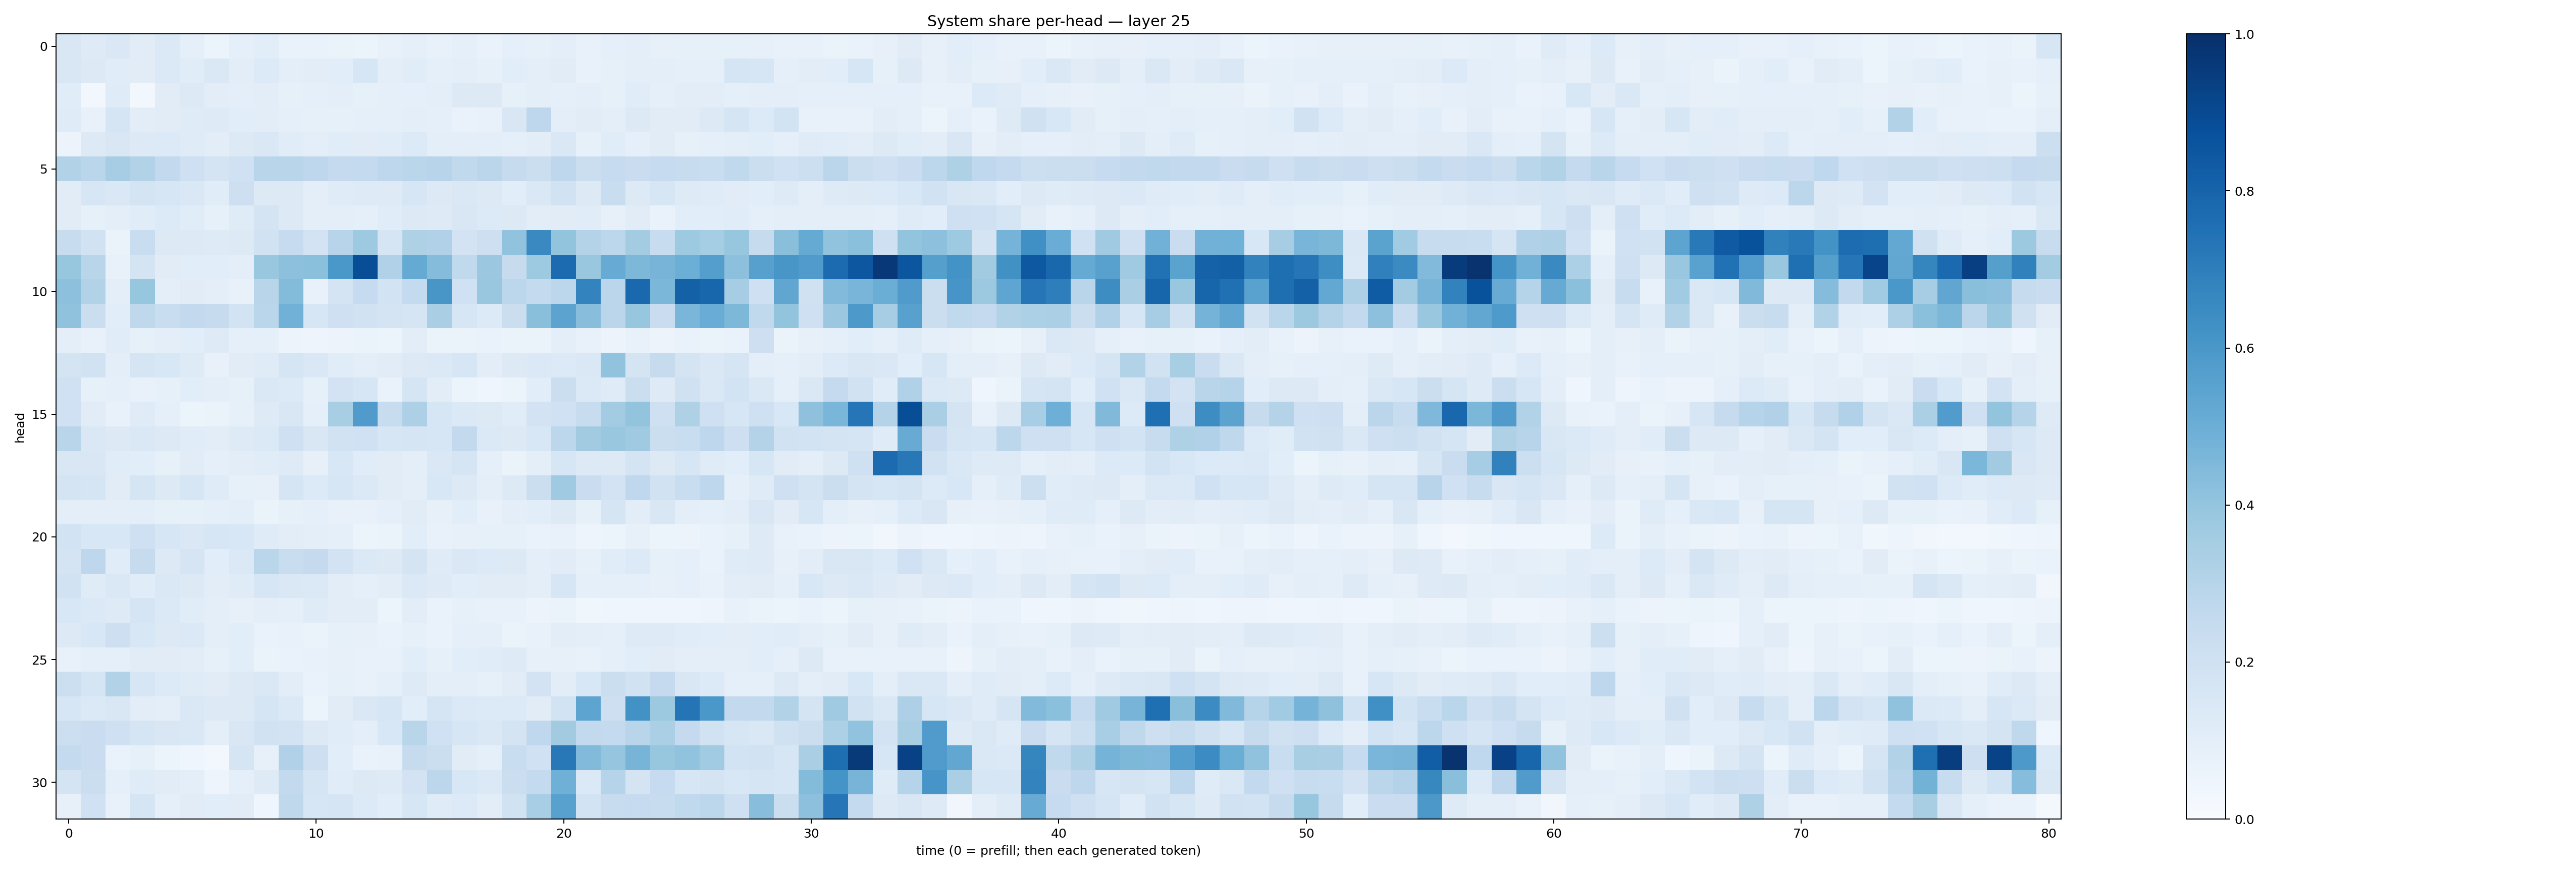

Values plotted in this chart, from the file beside it:
0.15104748, 0.122119494, 0.14328192, 0.111506835, 0.13816267, 0.08923191, 0.062055953, 0.088130295, 0.106069416, 0.067105986, 0.068468876, 0.0648092, 0.061916362, 0.071466394, 0.08887874, 0.076697476, 0.08610078, 0.06730274, 0.09152643, 0.083795704, 0.09602782, 0.07383329, 0.09059785, 0.093851306
0.1498, 0.1269, 0.1146, 0.1099, 0.137, 0.1135, 0.1427, 0.1019, 0.1328, 0.09915, 0.1016, 0.1074, 0.1638, 0.09681, 0.1148, 0.09107, 0.09918, 0.08357, 0.109, 0.09699, 0.1121, 0.07361, 0.08494, 0.09808
0.1149, 0.0277, 0.118, 0.02577, 0.1119, 0.1287, 0.1033, 0.09407, 0.1032, 0.08389, 0.09177, 0.09489, 0.08312, 0.08997, 0.08866, 0.09688, 0.1261, 0.1277, 0.08269, 0.09784, 0.09103, 0.09535, 0.08381, 0.117
0.1185, 0.07704, 0.1692, 0.1026, 0.1129, 0.1193, 0.1229, 0.1091, 0.1051, 0.09266, 0.08322, 0.08262, 0.08718, 0.09303, 0.09691, 0.08881, 0.06789, 0.07448, 0.1493, 0.2752, 0.09853, 0.1103, 0.09924, 0.1279
0.05512, 0.1257, 0.1491, 0.1268, 0.1333, 0.1181, 0.1054, 0.1254, 0.1426, 0.117, 0.1012, 0.1156, 0.1097, 0.1156, 0.1336, 0.09382, 0.09998, 0.09965, 0.08917, 0.1038, 0.1446, 0.08469, 0.1159, 0.09067
0.3156, 0.2888, 0.3504, 0.3095, 0.2579, 0.205, 0.1765, 0.2023, 0.29, 0.2895, 0.2757, 0.2507, 0.2541, 0.2755, 0.2854, 0.293, 0.2618, 0.2846, 0.2431, 0.2254, 0.275, 0.2218, 0.247, 0.2302
0.1123, 0.1567, 0.1408, 0.176, 0.1571, 0.1447, 0.1141, 0.2125, 0.1311, 0.1278, 0.09662, 0.1177, 0.1217, 0.1246, 0.1633, 0.1295, 0.1416, 0.1257, 0.1061, 0.1455, 0.188, 0.1259, 0.231, 0.1328
0.112, 0.08439, 0.1013, 0.1148, 0.1338, 0.114, 0.0855, 0.1205, 0.1795, 0.1254, 0.1015, 0.09986, 0.09012, 0.1157, 0.1325, 0.1239, 0.1493, 0.1344, 0.1256, 0.1031, 0.1117, 0.1136, 0.082, 0.1105
0.2355, 0.1949, 0.06422, 0.2333, 0.1256, 0.1283, 0.1243, 0.1268, 0.1922, 0.2472, 0.1831, 0.2963, 0.3726, 0.1712, 0.3213, 0.3187, 0.1805, 0.2125, 0.4031, 0.6529, 0.4011, 0.3085, 0.2782, 0.3576
0.3933, 0.2894, 0.07414, 0.1744, 0.1131, 0.1084, 0.109, 0.09425, 0.3863, 0.4161, 0.4212, 0.6002, 0.8863, 0.3164, 0.5191, 0.436, 0.2656, 0.3827, 0.2461, 0.3726, 0.7705, 0.388, 0.5107, 0.4552
0.4144, 0.3117, 0.09467, 0.3929, 0.1015, 0.1115, 0.09743, 0.07715, 0.2909, 0.4398, 0.07251, 0.1748, 0.2498, 0.1874, 0.2577, 0.6036, 0.2026, 0.3833, 0.2794, 0.2544, 0.2777, 0.679, 0.285, 0.7786
0.4066, 0.226, 0.1089, 0.2711, 0.2336, 0.2589, 0.2422, 0.1838, 0.2855, 0.4824, 0.1627, 0.2072, 0.1946, 0.1791, 0.1661, 0.3362, 0.1593, 0.1341, 0.2189, 0.4251, 0.5452, 0.4265, 0.285, 0.3935
0.09379, 0.07774, 0.1146, 0.08336, 0.09523, 0.107, 0.1241, 0.09106, 0.08831, 0.05743, 0.04799, 0.05776, 0.06362, 0.05381, 0.1046, 0.06312, 0.06454, 0.06784, 0.06598, 0.06433, 0.09597, 0.07182, 0.05733, 0.07707
0.1773, 0.1876, 0.09665, 0.1662, 0.1533, 0.1222, 0.07797, 0.1101, 0.1194, 0.1674, 0.147, 0.1145, 0.1014, 0.1122, 0.1288, 0.1375, 0.1567, 0.1035, 0.125, 0.1388, 0.1363, 0.1475, 0.4038, 0.1752
0.1993, 0.08485, 0.09326, 0.07563, 0.08541, 0.1092, 0.09697, 0.0853, 0.1432, 0.133, 0.08215, 0.1821, 0.1622, 0.06838, 0.1699, 0.1044, 0.05406, 0.0401, 0.0615, 0.1093, 0.225, 0.1371, 0.1193, 0.222
0.2, 0.1111, 0.07589, 0.1179, 0.09069, 0.05197, 0.06578, 0.08248, 0.1222, 0.1517, 0.08642, 0.3399, 0.5819, 0.2416, 0.3264, 0.1619, 0.1369, 0.1276, 0.1167, 0.1799, 0.2009, 0.2362, 0.3572, 0.3992
0.2921, 0.1481, 0.1271, 0.1438, 0.1281, 0.1147, 0.1052, 0.1216, 0.1397, 0.2099, 0.1493, 0.1934, 0.1999, 0.162, 0.1684, 0.1626, 0.2598, 0.1389, 0.1264, 0.1531, 0.2792, 0.3622, 0.3849, 0.3704
0.1518, 0.1512, 0.1142, 0.1061, 0.08338, 0.1102, 0.09363, 0.1043, 0.114, 0.1233, 0.08137, 0.156, 0.1166, 0.1127, 0.09758, 0.1425, 0.1648, 0.09033, 0.0658, 0.09884, 0.1631, 0.1251, 0.1295, 0.172
0.1766, 0.166, 0.1118, 0.1678, 0.1314, 0.1626, 0.1211, 0.08369, 0.07963, 0.1649, 0.135, 0.1589, 0.1381, 0.1126, 0.09993, 0.1528, 0.128, 0.09877, 0.1285, 0.2198, 0.3676, 0.2272, 0.1829, 0.2674
0.09568, 0.09773, 0.1003, 0.09599, 0.08382, 0.08238, 0.08619, 0.1014, 0.06458, 0.08594, 0.09241, 0.07567, 0.07393, 0.09052, 0.112, 0.08061, 0.1075, 0.07709, 0.09402, 0.1073, 0.1326, 0.08532, 0.166, 0.1049
0.1846, 0.1551, 0.1557, 0.2063, 0.1571, 0.143, 0.1573, 0.1537, 0.1183, 0.102, 0.09679, 0.09281, 0.06217, 0.06608, 0.1056, 0.07033, 0.07823, 0.08447, 0.08335, 0.06878, 0.07805, 0.0505, 0.06246, 0.07886
0.1753, 0.2738, 0.1161, 0.2437, 0.1295, 0.1667, 0.1093, 0.1405, 0.2858, 0.234, 0.2506, 0.181, 0.14, 0.1325, 0.1755, 0.1208, 0.1463, 0.1362, 0.1271, 0.09418, 0.1113, 0.08353, 0.1157, 0.1341
0.1882, 0.119, 0.1408, 0.1161, 0.1466, 0.1279, 0.1018, 0.1195, 0.1629, 0.1431, 0.1381, 0.1044, 0.0888, 0.1051, 0.1384, 0.1247, 0.1094, 0.1107, 0.11, 0.1007, 0.157, 0.09237, 0.09122, 0.09285
0.1557, 0.1375, 0.1233, 0.1709, 0.1394, 0.1137, 0.09563, 0.07952, 0.09803, 0.08821, 0.1207, 0.1021, 0.1045, 0.06114, 0.1032, 0.06865, 0.08571, 0.07736, 0.07785, 0.05485, 0.06399, 0.03647, 0.04382, 0.04289
0.1319, 0.153, 0.2132, 0.1541, 0.1315, 0.1387, 0.09458, 0.109, 0.06917, 0.07252, 0.0654, 0.08393, 0.07982, 0.06715, 0.08268, 0.06902, 0.09369, 0.09338, 0.0643, 0.07196, 0.1043, 0.09596, 0.08617, 0.1243
0.07249, 0.08867, 0.0919, 0.11, 0.1128, 0.1036, 0.08233, 0.1067, 0.06566, 0.06952, 0.07061, 0.07931, 0.07054, 0.07705, 0.1056, 0.08364, 0.1088, 0.1157, 0.1249, 0.0813, 0.08065, 0.07785, 0.08783, 0.1082
0.2154, 0.1712, 0.3117, 0.1572, 0.1352, 0.1184, 0.1094, 0.1262, 0.1483, 0.1016, 0.07009, 0.08431, 0.0777, 0.08677, 0.1245, 0.1007, 0.09519, 0.08438, 0.1131, 0.1828, 0.1046, 0.1526, 0.2208, 0.1909
0.1629, 0.1403, 0.1523, 0.1038, 0.09651, 0.1425, 0.1256, 0.1272, 0.1657, 0.1382, 0.06168, 0.1113, 0.1483, 0.1589, 0.1071, 0.168, 0.1401, 0.1365, 0.1351, 0.1122, 0.1861, 0.5421, 0.2139, 0.622
0.2166, 0.2266, 0.2078, 0.1695, 0.1499, 0.1425, 0.0941, 0.1485, 0.1927, 0.181, 0.1278, 0.117, 0.1006, 0.1549, 0.2922, 0.201, 0.163, 0.1424, 0.1765, 0.2659, 0.36, 0.258, 0.2575, 0.2903
0.2561, 0.2285, 0.06988, 0.08203, 0.06189, 0.04534, 0.02787, 0.165, 0.08183, 0.3171, 0.2139, 0.1089, 0.06785, 0.07057, 0.2448, 0.2261, 0.1096, 0.08889, 0.2331, 0.2029, 0.719, 0.4427, 0.398, 0.472
0.1777, 0.2206, 0.0928, 0.1205, 0.1115, 0.09427, 0.0502, 0.08662, 0.1232, 0.2615, 0.1654, 0.1168, 0.1258, 0.1229, 0.1824, 0.2806, 0.1552, 0.1369, 0.2252, 0.2571, 0.4909, 0.137, 0.2983, 0.1734
0.0814, 0.2029, 0.07415, 0.1712, 0.08738, 0.1128, 0.1075, 0.1103, 0.04226, 0.2726, 0.1585, 0.165, 0.1355, 0.1071, 0.1581, 0.1202, 0.1339, 0.1022, 0.1886, 0.3467, 0.556, 0.1869, 0.2397, 0.2481
